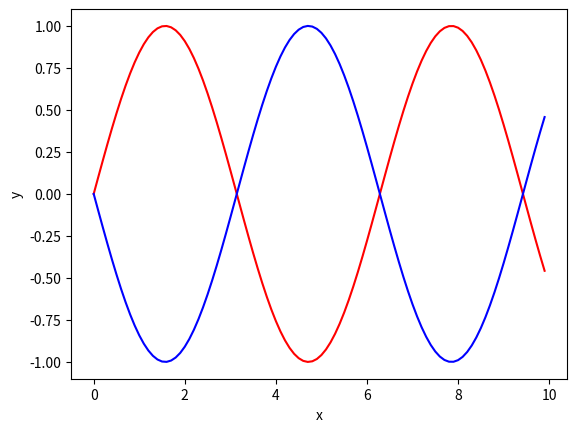

Write Python code to recreate this figure.
def visualize_artist_sales():
    import matplotlib.pyplot as plt

    artists = ['Rihana', 'Kanye', 'J.Cole', 'Wale']
    sales = [100000, 95000, 70000, 35000]
    colors = ['red', 'blue', 'green', 'yellow']

    fig, ax = plt.subplots(nrows=2,ncols=3)

    # figure title
    fig.suptitle('Artists sales by Different charts for Roc Nation')

    # Bar Graph
    ax[0, 0].bar(artists, sales, color=colors)
    ax[0, 0].set_title('Bar Graph')
    ax[0, 0].set_xlabel('Artists')
    ax[0, 0].set_ylabel('Sales')

    # pie chart
    explode = (0.1, 0.1, 0.1, 0.1)
    ax[0, 1].pie(sales, explode=explode, labels=artists, autopct='%1.1f%%',
                 shadow=True, startangle=90)
    ax[0, 1].set_title('Pie chart')

    # line graph
    ax[1, 1].plot(artists, sales)
    ax[1, 1].set_title('Line Graph')

    # scatter graph
    sizes = [sales[i]/100 for i in range(len(sales))]
    ax[1, 0].scatter(artists, sales, color=colors, s=sizes, alpha=0.5,
                     marker='o', edgecolors='black')
    ax[1, 0].set_xlabel('Artists')
    ax[1, 0].set_ylabel('Sales')
    ax[1, 0].set_title('Scatter graph')

    # histogram
    ax[0, 2].hist(sales, color='b', edgecolor='black', linewidth=1.5)
    ax[0, 2].set_xlabel('Artists')
    ax[1, 0].set_ylabel('Sales')
    ax[1, 0].set_title('Histogram graph')

    # density graph
    ax[1, 2].plot(artists, sales, 'o')
    ax[1, 2].set_xlabel('Sales')
    ax[1, 2].set_ylabel('Artists')
    ax[1, 2].set_title('Density plot')

    plt.show()



# visualize_artist_sales()

import numpy as np
import matplotlib.pyplot as plt

def plot_graph():
    x = np.arange(0, 10, 0.1)
    y = np.sin(x)
    plt.plot(x, y, 'r')
    plt.plot(x, -y, 'b')
    plt.xlabel('x')
    plt.ylabel('y')
    plt.show()


plot_graph()